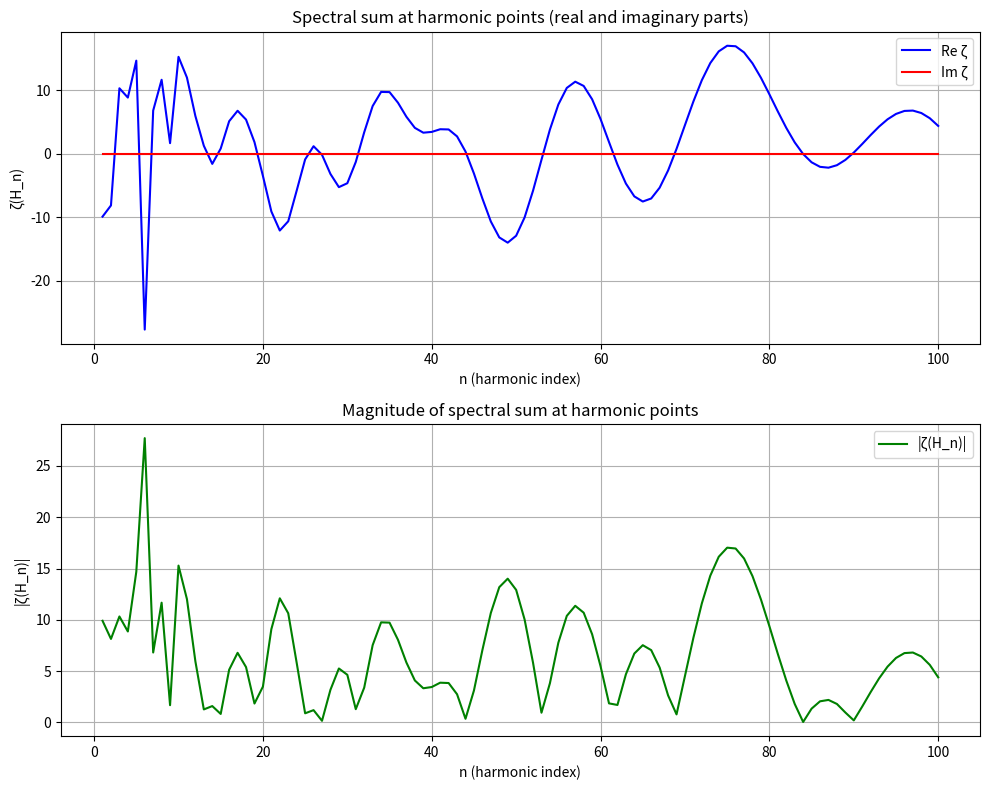

Here is the Python script that generated this plot:
import math
import numpy as np
import matplotlib.pyplot as plt

# ---------- Constants ----------
PI = math.pi
E = math.e
ALPHA = 1.0 / (PI - E)          # ≈ 2.362

# ---------- Linear sieve for Möbius (O(K)) ----------
def mobius_sieve(K):
    mu = [0] * (K + 1)
    mu[1] = 1
    primes = []
    is_comp = [False] * (K + 1)
    for i in range(2, K + 1):
        if not is_comp[i]:
            primes.append(i)
            mu[i] = -1
        for p in primes:
            if i * p > K:
                break
            is_comp[i * p] = True
            if i % p == 0:
                mu[i * p] = 0
                break
            else:
                mu[i * p] = -mu[i]
    return mu

# ---------- Harmonic numbers (O(K)) ----------
def harmonic_numbers(K):
    H = np.zeros(K + 1, dtype=float)
    if K >= 1:
        H[1] = 1.0
    for n in range(2, K + 1):
        H[n] = H[n-1] + 1.0 / n
    return H

# ---------- Build coefficient array C_i from Möbius ----------
def build_coeffs(K):
    mu = mobius_sieve(K)
    c = np.zeros(2*K + 1, dtype=complex)
    # C_i = μ(|i|) for i != 0, and C_0 = 0
    for n in range(1, K + 1):
        c[K + n] = mu[n]          # i = n
        c[K - n] = mu[n]          # i = -n
    c[K] = 0.0                    # i = 0
    return c

# ---------- Spectral sum at a single t (O(K)) ----------
def zeta_at(t, c, alpha):
    K = (len(c) - 1) // 2
    total = 0.0 + 0.0j
    for i in range(-K, K + 1):
        total += c[i + K] * np.exp(1j * t * i / alpha)
    return total

# ---------- Evaluate at harmonic points ----------
def evaluate_at_harmonics(K_max, N_harmonics=None):
    """
    Evaluate ζ(H_n) for n = 1..N_harmonics.
    K_max: size of the coefficient array (half‑length).
    N_harmonics: number of harmonic points (if None, use K_max).
    """
    if N_harmonics is None:
        N_harmonics = K_max

    c = build_coeffs(K_max)
    H = harmonic_numbers(N_harmonics)
    results = []
    for n in range(1, N_harmonics + 1):
        t = H[n]
        z = zeta_at(t, c, ALPHA)
        results.append((t, z.real, z.imag, abs(z)))
    return results

# ---------- Main ----------
def main():
    K_max = 60
    N_harmonics = 100

    print(f"Using K_max = {K_max}, evaluating for n = 1..{N_harmonics}")
    data = evaluate_at_harmonics(K_max, N_harmonics)

    t_vals = [d[0] for d in data]
    real_vals = [d[1] for d in data]
    imag_vals = [d[2] for d in data]
    abs_vals = [d[3] for d in data]

    print("\nFirst few harmonic points and ζ(H_n):")
    for i in range(min(5, len(data))):
        n = i + 1
        print(f"H_{n} = {t_vals[i]:.4f}, ζ = {real_vals[i]:.4f} + {imag_vals[i]:.4f}i, |ζ| = {abs_vals[i]:.4f}")

    # Plot
    fig, (ax1, ax2) = plt.subplots(2, 1, figsize=(10, 8))

    ax1.plot(range(1, N_harmonics+1), real_vals, 'b-', label='Re ζ')
    ax1.plot(range(1, N_harmonics+1), imag_vals, 'r-', label='Im ζ')
    ax1.set_xlabel('n (harmonic index)')
    ax1.set_ylabel('ζ(H_n)')
    ax1.legend()
    ax1.grid(True)
    ax1.set_title('Spectral sum at harmonic points (real and imaginary parts)')

    ax2.plot(range(1, N_harmonics+1), abs_vals, 'g-', label='|ζ(H_n)|')
    ax2.set_xlabel('n (harmonic index)')
    ax2.set_ylabel('|ζ(H_n)|')
    ax2.legend()
    ax2.grid(True)
    ax2.set_title('Magnitude of spectral sum at harmonic points')

    plt.tight_layout()
    plt.show()

if __name__ == "__main__":
    main()
